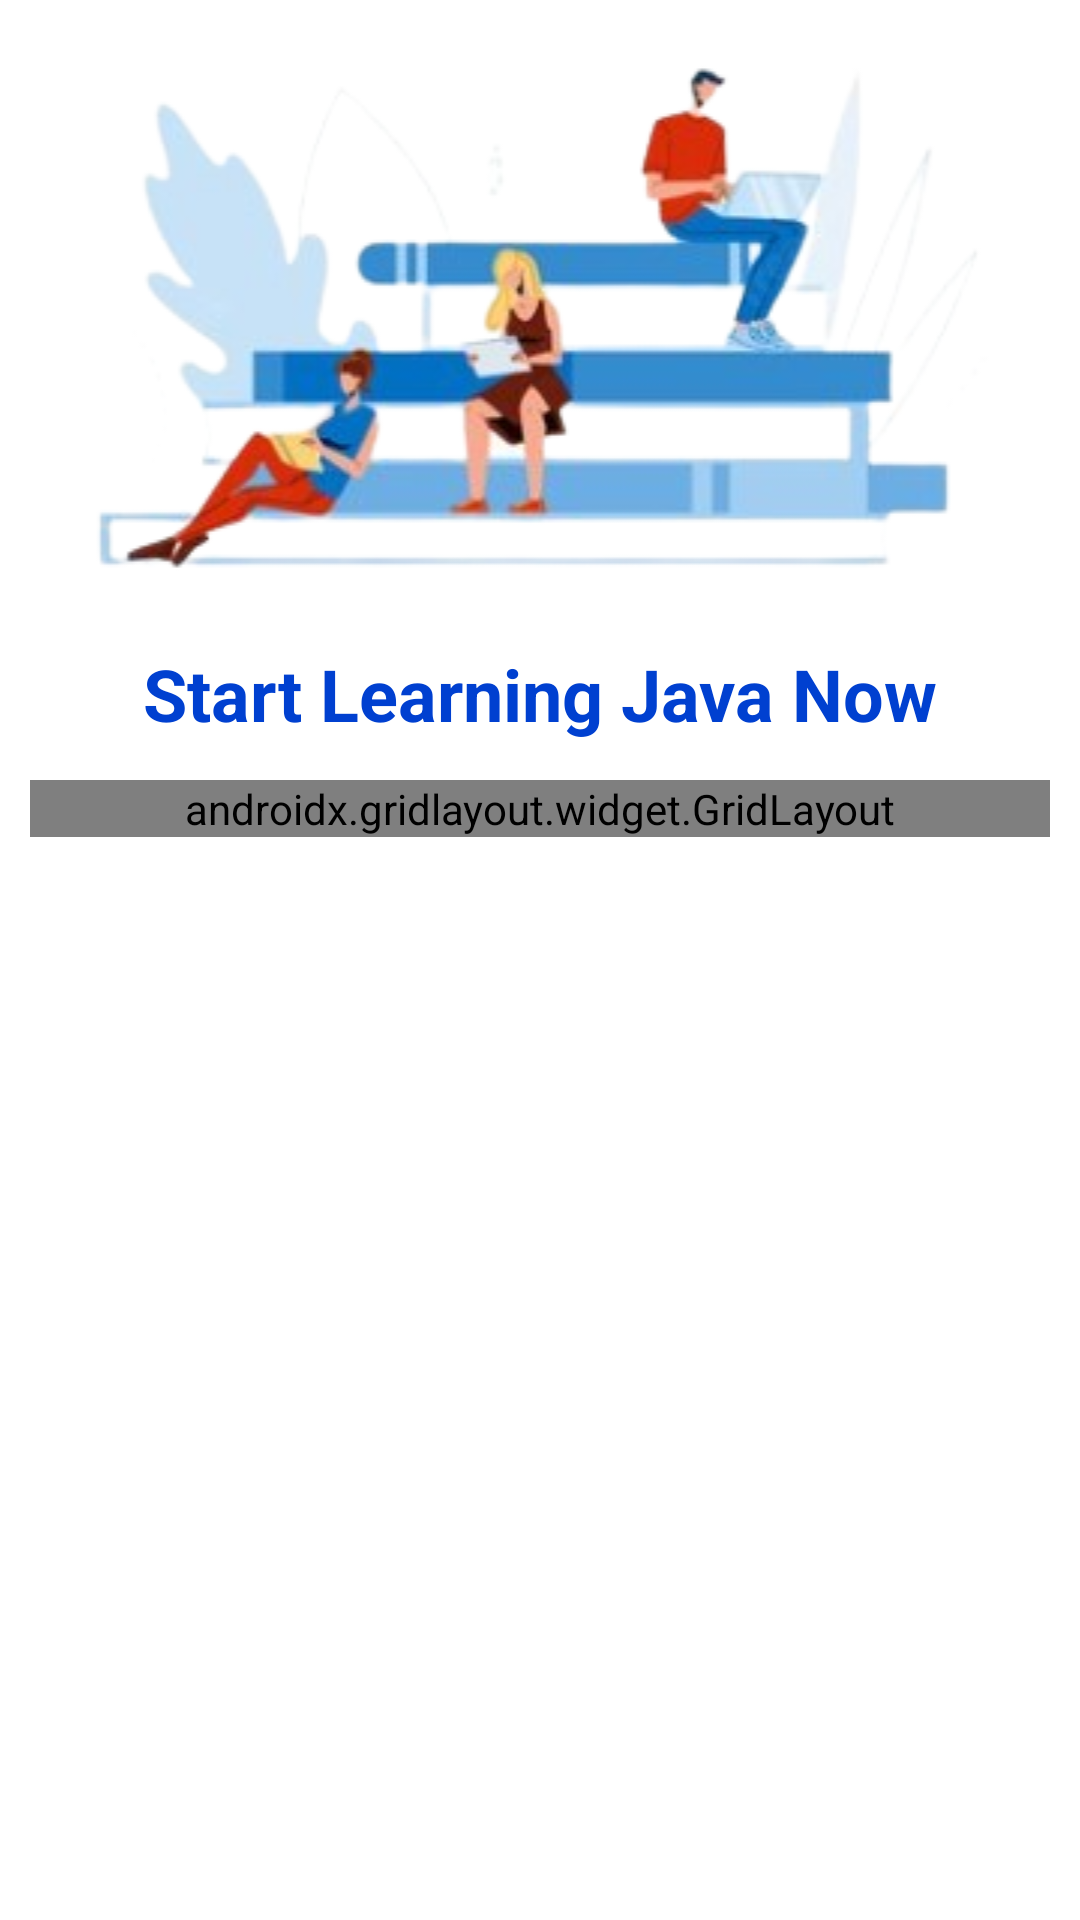

Reconstruct the res/layout file that produces this screen, plus the resources it refers to.
<!-- AndroidManifest.xml: application theme Theme.CollageTradeHub -->
<!-- res/layout/fragment_home.xml -->
<?xml version="1.0" encoding="utf-8"?>
<FrameLayout xmlns:android="http://schemas.android.com/apk/res/android"
    xmlns:app="http://schemas.android.com/apk/res-auto"
    xmlns:tools="http://schemas.android.com/tools"
    android:layout_width="match_parent"
    android:layout_height="match_parent"
    android:background="#ffff"
    tools:context=".HomeFragment">

    

    <LinearLayout
        android:layout_width="match_parent"
        android:layout_height="match_parent"
        android:orientation="vertical"
        android:layout_gravity="center">

        <ImageView
            android:id="@+id/imageView"
            android:layout_width="match_parent"
            android:layout_height="wrap_content"
            android:src="@drawable/java1" />

        <TextView
            android:layout_width="wrap_content"
            android:layout_height="wrap_content"
            android:layout_gravity="center"
            android:text="@string/javaT"
            android:textColor="#0040d0"
            android:textSize="24sp"
            android:textStyle="bold"/>
    </LinearLayout>

    <ScrollView
        android:layout_width="match_parent"
        android:layout_height="wrap_content"
         android:layout_marginTop="260sp"
        android:layout_marginStart="10dp"
        android:layout_marginEnd="10dp">

        <LinearLayout
            android:layout_width="match_parent"
            android:layout_height="wrap_content"
            android:orientation="vertical" >

            <androidx.gridlayout.widget.GridLayout
                android:layout_width="match_parent"
                android:layout_height="match_parent"
                app:rowCount="12"
                app:columnCount="1"
                android:background="@drawable/cardborder"
                >

                    <LinearLayout
                        android:layout_width="match_parent"
                        android:layout_height="match_parent"
                        android:orientation="vertical"
                        android:id="@+id/lcrj1"
                        app:layout_row="1">

                        <androidx.cardview.widget.CardView
                            android:id="@+id/crj1"
                            android:layout_width="match_parent"
                            android:layout_height="wrap_content"
                            android:contextClickable="true"
                            app:cardCornerRadius="10dp"
                            android:elevation="10sp">

                        </androidx.cardview.widget.CardView>

                    </LinearLayout>

                <TextView
                    android:id="@+id/tvj1"
                    android:layout_width="match_parent"
                    android:layout_height="wrap_content"
                    android:layout_margin="7dp"
                    android:text="@string/Intoduction"
                    android:textSize="20dp"
                    android:textColor="@color/black"
                    app:layout_column="0"
                    app:layout_row="1" />


            </androidx.gridlayout.widget.GridLayout>
         </LinearLayout>
    </ScrollView>
</FrameLayout>
<!-- resources referenced by this layout -->
<resources>
  <color name="black">#FF000000</color>
  <!-- drawable cardborder (drawable) -->
  <?xml version="1.0" encoding="utf-8"?>
  <shape xmlns:android="http://schemas.android.com/apk/res/android" android:shape="rectangle" >
      <solid android:color="#ffffff" />
      <stroke android:width="3dip"
          android:color="#F44336"/>
      <corners android:radius="20dip"/>
  </shape>
  <string name="Intoduction">
          <font color="#196ac9"><b>Introdution of Java</b></font>
          <font color="#040505"><b>\nJava\n</b></font>
          <br>This Language is developed by fems Gosling in 1991. But it comes in use in 1995. This language is developed by <b>SUN Software Company .</b> It is pure object oriented programming language, where for each and every work we Create an Object and declare its method. \n</br>
          <font color="#FF3F51B5"><b>\nNeed of Java\n</b></font>
          <br>In the age of 1990 various device is controls by micro - processor , As we know that micro - processor holds some controlling program in that time available programming Language.\n</br>
          <br> This programming language task more space and perform less work in the system\n</br>
          <br>To remove this drawback the concept <b>JAVA Programming Language has Come.\n</b></br>
         <font color="#FF3F51B5"><b>\n Feature of Java:-\n</b></font>
          <br>There are following feature of Java </br>
          <br>1. Pure Oops Language.\n</br>
          <br>2. Plate form Independent\n</br>
          <br>3. Portable\n</br>
          <br>4. Secured\n</br>
          <br>5. Compiler and Interpreter based.\n</br>
          <br>6. Multi - threading\n </br>
          <br>7. Dynamic Performance\n</br>
  
          <br><p>\n1.Pure Opp Java :-</p>In the java every work is work is based on object and class. Besides it holds Object - Oriented Programming Feature.\n</br>
          <br>Abstraction\n</br>
          <br>Inheritance\n</br>
          <br>Polymorphism\n</br>
          <br>Encapsulation\n</br>
          <br>Dynamic Banding \n</br>
          <br>Plate - from Independent.\n</br>
          <br>Java has its own running environment. when we Install Java an Operating System. This Summing Environment \n</br>
  
  
          <br><b>2. Portable:-</b>Java language based on less coding more work. As a result it can hold small memory do it is Portable.\n</br>
          <br><b>3. Secured:-</b>In the Java there is no concept of Pointer. Hence we can not access data directly from the system memory. As a result it is secure language.\n</br>
          <br><b>4. Compiler and Interpreter based :- </b>Basically computer Language is based on under compiler or Interpreter. Java is based on both Compiler and Interpreter. Java compiler Convert Program Instructing into Bytes code and Interpreter convert into mechanical code. \n</br>
          <br><b>5.Multi - threading :-</b>Threading is an individual process of a large process. this individual process is independent for each other by using java Program, we can create multi-threading a single large program .\n</br>
          <br><b>6.Dynamic performance :-</b>Java Support Dynamic initialisation of a variable function and class, As a result java is dynamic performance language.\n</br>
      </string>
  <string name="javaT">Start Learning Java Now</string>
  <color name="purple_500">#FF6200EE</color>
  <color name="purple_700">#FF3700B3</color>
  <color name="white">#FFFFFFFF</color>
  <color name="teal_200">#FF03DAC5</color>
  <color name="teal_700">#FF018786</color>
</resources>
